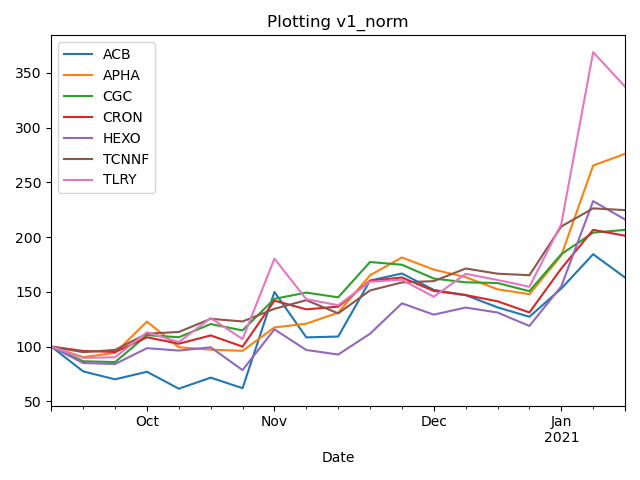

The data file committed next to this chart (first rows):
Date, ACB, APHA, CGC, CRON, HEXO, TCNNF, TLRY
2020-09-14, 100.0, 100.0, 100.0, 100.0, 100.0, 100.0, 100.0
2020-09-21, 77.34, 90.38, 86.61, 96.03, 85.01, 94.93, 89.7
2020-09-28, 70.14, 94.23, 85.88, 95.09, 84.11, 97.02, 90.26
2020-10-05, 77.03, 122.9, 110.5, 108.5, 98.58, 111.8, 113.1
2020-10-12, 61.56, 99.36, 108.6, 102.6, 96.38, 113.4, 104.1
2020-10-19, 71.67, 97.22, 120.6, 110.2, 99.35, 125.4, 126
2020-10-26, 62.02, 96.15, 114.8, 100.0, 78.55, 123, 106.9
2020-11-02, 149.9, 117.5, 143.6, 142, 115.8, 134.5, 180.3
2020-11-09, 108.4, 120.9, 149.3, 134, 96.9, 142.4, 143.3
2020-11-16, 109.2, 131, 145, 136.5, 92.76, 130.3, 137.8
2020-11-23, 160.3, 165.2, 177.3, 160.1, 111.8, 151.3, 159.2
2020-11-30, 166.8, 181.4, 174.8, 163.1, 139.5, 158.6, 161
2020-12-07, 151.8, 170.3, 162.2, 150.9, 129.2, 159.8, 145.5
2020-12-14, 147, 163.5, 158.7, 147.1, 135.7, 171.3, 166.5
2020-12-21, 135.8, 152.4, 158.1, 141.4, 131.1, 166.6, 160.9
2020-12-28, 127.3, 147.9, 150.6, 131.2, 118.9, 165.2, 154.7
2021-01-04, 153, 183.1, 184.4, 171.3, 155, 209.7, 211.8
2021-01-11, 184.4, 265.4, 204.1, 206.6, 232.9, 226.3, 368.9
2021-01-18, 163.1, 276.1, 206.6, 201.3, 216.1, 224.6, 337.5
